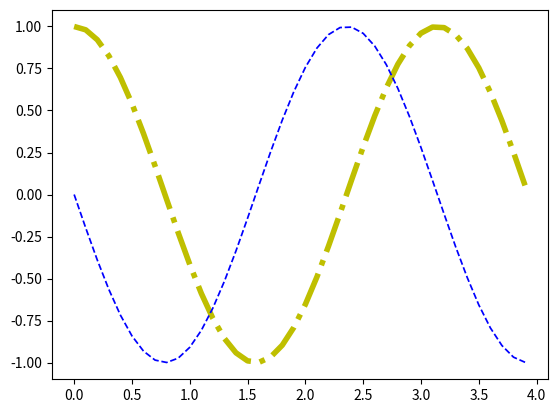

Write Python code to recreate this figure.
import matplotlib.pyplot as plt
import numpy as np

# Kode
def sinusGenerator(amplitudo,frekuensi,tAkhir,theta): #Kalau depannya besar itu berati class
    t = np.arange(0,tAkhir, 0.1)
    y = amplitudo * np.sin(2*frekuensi*t + np.deg2rad(theta))
    return t,y

t1,y1 = sinusGenerator(1,1,4,0)
t2,y2 = sinusGenerator(1,1,4,90)
t3,y3 = sinusGenerator(1,1,4,180)

# Membuat plot
dataPlot1 = plt.plot(t1,y1)
dataPlot2 = plt.plot(t2,y2)
dataPlot3 = plt.plot(t3,y3)


# setting properties
plt.setp(dataPlot1,color='w', linestyle='-', linewidth=0.75)
plt.setp(dataPlot2,color='y', linestyle='-.', linewidth=4)
plt.setp(dataPlot3,color='b', linestyle= '--', linewidth=1.25)


# showcase
plt.show()